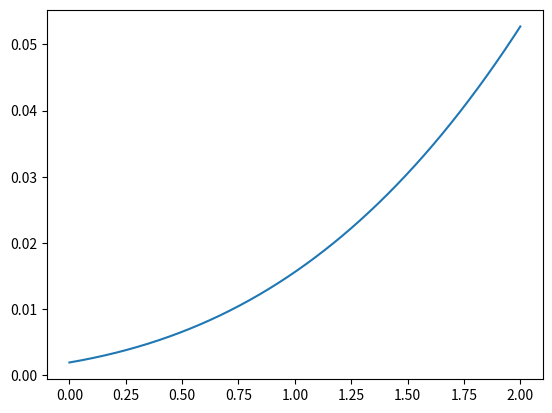

Write Python code to recreate this figure.
# -*- coding: utf-8 -*-
"""
Created on Thu Aug 21 09:40:27 2014

[redacted]

Class to create FLRW universe object

"""
import numpy as np
from numpy import linspace, sqrt, sin, sinh, pi, ones, zeros
from scipy.interpolate import UnivariateSpline as uvs
import matplotlib.pyplot as plt

class FLRW(object):
    def __init__(self,Om0,OL0,H0,zmax,NJ):
        self.Om0 = Om0
        self.Ok0 = 1- Om0 - OL0
        self.OL0 = OL0
        self.Lambda = 3*OL0*H0**2
        self.H0 = H0
        self.NJ = NJ
        self.z = linspace(0,zmax,self.NJ)
        self.delz = self.z[1]-self.z[0]
        self.Hz = self.getHz(self.z)
        self.Om = self.getOmz()
        self.OL = self.Lambda/(3*self.Hz**2)
        self.Ok = 1 - self.Om - self.OL        
        self.getDz(self.z)
        self.nuz = self.getnuz()
        self.nu = linspace(self.nuz[0],self.nuz[-1],self.NJ)
        self.rhoz = self.getrho()
        

    def getHz(self,z):
        return self.H0*sqrt(self.Om0*(1+z)**3 + self.Ok0*(1+z)**2 + self.OL0)
            
    def getHo(self):
        Ho = uvs(self.z,self.Hz,k=5,s=0.0)
        return Ho
        
    def getDz(self,z):
        K = -self.Ok0*self.Hz[0]**2
        dDc = uvs(self.z,1/((1+self.z)**2*self.Hz),k=3,s=0.0)
        Dc = dDc.antiderivative()(z) #comoving distance
        if (K>0.0):
            self.Dz = sin(sqrt(K)*Dc)/sqrt(K)/(1+z)
        elif (K<0.0):
            self.Dz = sinh(sqrt(-K)*Dc)/sqrt(-K)/(1+z)
        else:
            self.Dz = Dc/(1+self.z)
        return
        
    def getDo(self):
        Do = uvs(self.z,self.Dz,k=5,s=0.0)
        return Do
    
    def getOmz(self):
        return self.Om0*(1+self.z)**3*(self.H0/self.Hz)**2
        
    def getrho(self):
        return 3.0*self.Om*self.Hz**2.0/(8.0*pi)
        
    def getrhoo(self):
        rho = 3.0*self.Om*self.Hz**2.0/(8.0*pi)
        rhoo = uvs(self.z,rho,k=5,s=0.0)
        return rhoo
        
    def getnuz(self):
        dvdzo = uvs(self.z,1/((1+self.z)**2*self.Hz),k=3,s=0.0)
        v = dvdzo.antiderivative()(self.z)
        return v

    def get_sigmasq(self,DelRSq,UV_cut):
        """
        Compute the magnitude of sigma^2*D^2/H^2 in perturbed FLRW
        DelRSq = amplitude of primordial fluctuations
        UV_cut = the UV cut-off
        """
        # Get normalisation of growth suppression function
        ginf = 2*(self.Om0**(4.0/7) - self.OL0 + (1+self.Om0/2.0)*(1+self.OL0/70.0))/(5*self.Om0)

        #Hubble scale
        h = self.Hz[0]*299.8/100 #the 299.8 is a unit conversion
        kH0 = h/3.0e3

        # Normalised densities (remember to check against Julien's result
        Omz = self.Om0*(1+self.z)**3/(self.OL0 + self.Om0*(1+self.z)**3)
        OLz = self.OL0/(self.OL0 + self.Om0*(1+self.z)**3)

        # Growth suppression function and derived evolution function for the shear
        g = 5*ginf*self.Om/(2*(self.Om**(4.0/7) - self.OL + (1+self.Om/2)*(1+self.OL/70)))
        go = uvs(self.z, g, k=3, s=0.0)
        dgo = go.derivative()
        dg = dgo(self.z)

        G = (dg**2)**(1+self.z)**2 - 2*(1+self.z)*dg + g**2

        # Get the UV cut-off
        kUV = UV_cut/kH0

        # Transfer function
        k = linspace(0,kUV,1000)
        q = k*kH0/(self.Om0*h**2)
        T = np.log(1 + 2.34*q)/(2.34*q*(1+3.89*q + (16.1*q)**2 + (5.46*q)**3 + (6.71*q)**4))**0.25
        T[0] = 0.0

        dSo = uvs(k, k**3*T**2, k=3, s=0.0)
        So = dSo.antiderivative() #Maybe do this with quad!!!!
        S = So(kUV)

        # Expectation value of sigmasq*D**2/H**2
        sigmasq = 4*DelRSq*G*S*self.Dz**2/((1+self.z)**2*75*self.Om0*ginf**2)

        return sigmasq


if __name__=="__main__":
    OL = 0.7
    Om = 0.3
    H0 = 70 / 299.8 #The 299.8 is a conversion factor to keep units consistent
    zmax = 2.0
    NJ = 500
    
    LCDM = FLRW(Om,OL,H0,zmax,NJ)
    
    #Units of rho are in Gpc^{-2} 
    plt.plot(LCDM.z,LCDM.rhoz)
    
    
    
    